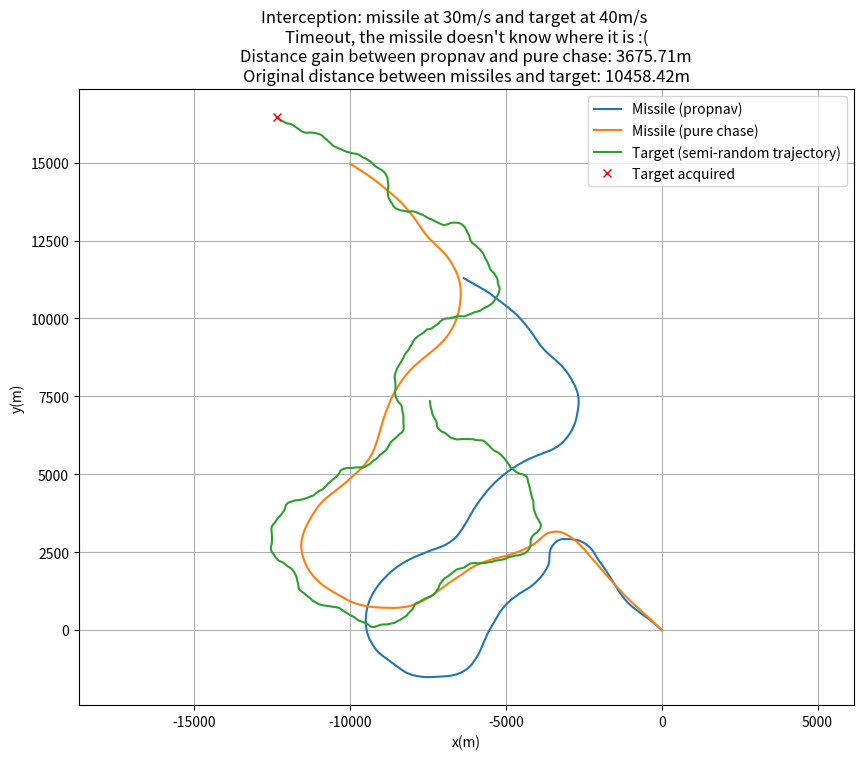

Source code (Python):
#%% Basic stuff
import numpy as np
import matplotlib.pyplot as plt
import random as random

dt=0.01 #Time step
T=1000. #If the missile hasn't reached target by then, then it knows not where it is at this time.
N=4 #Navigation constant (2<=N<=5 ideally)
Vc=30 #Closing velocity
xmpn=np.array([0.,0.]) #Missile position (propnav)
xmpc=np.array([0.,0.]) #Missile position (pure chase)
xt=np.array([random.uniform(-10000., 10000.),random.uniform(-10000., 10000.)])
while np.linalg.norm(xt-xmpn)<500.:
    xt=np.array([random.uniform(-10000., 10000.),random.uniform(-10000., 10000.)])
    if np.linalg.norm(xt-xmpn)>500.0:
        break
vmpn=Vc*(xt-xmpn)/np.linalg.norm(xt-xmpn) #Missile (propnav) speed vector
vmpc=Vc*(xt-xmpc)/np.linalg.norm(xt-xmpc) #Missile (pure chase) speed vector
Vt=40 #Target velocity
theta=random.uniform(0,2*np.pi)


#%% The stuff that works
traj_mpn=[xmpn.copy()]
traj_t=[xt.copy()]
traj_mpc=[xmpc.copy()]
text1=""

for t in np.arange(0,T,dt):
    theta+=np.random.normal(0.,0.5*np.pi)*dt
    vt=Vt*np.array([np.cos(theta),np.sin(theta)]) #Target speed vector
    xt+=vt*dt
    
    lospn=xt-xmpn #lospn vector (propnav)
    lospn_norm=np.linalg.norm(lospn)
    lospn_u=lospn/lospn_norm #lospn unitary vector direction
    
    lospc=xt-xmpc #lospn vectpr (pure chase)
    lospc_norm=np.linalg.norm(lospc)
    lospc_u=lospc/lospc_norm
    
    vmpc=Vc*lospc_u
    xmpc+=vmpc*dt
    
    v_rel=vt-vmpn #Relative speed between missile and target
    lambda_p=np.cross(lospn,v_rel)/lospn_norm**2 #lospn rate
    
    v_u=vmpn/np.linalg.norm(vmpn)
    n=np.array([-v_u[1],v_u[0]]) #Normal vector
    a_n=(N*Vc*lambda_p)*n #Normal acceleration vector
    
    vmpn+=a_n*dt
    xmpn+=vmpn*dt
    
    traj_mpn.append(xmpn.copy())
    traj_t.append(xt.copy())
    traj_mpc.append(xmpc.copy())
    
    if lospn_norm<20. and t<=T:
        print(f"The missile knows where it is: Interception at {t:.2f}s")
        text1=f"The missile knows where it is: Interception at {t:.2f}s"
        break
    
if text1=="":
   print("The missile doesn't know where it is :(")
   text1="Timeout, the missile doesn't know where it is :("
#%% Plotting
traj_mpn=np.array(traj_mpn)
traj_t=np.array(traj_t)
traj_mpc=np.array(traj_mpc)

fig=plt.figure(figsize=(10,8))
plt.plot(traj_mpn[:,0],traj_mpn[:,1],label="Missile (propnav)")
plt.plot(traj_mpc[:,0],traj_mpc[:,1],label="Missile (pure chase)")
plt.plot(traj_t[:,0],traj_t[:,1],label="Target (semi-random trajectory)")
plt.plot(traj_t[-1,0],traj_t[-1,1],"rx",label="Target acquired")
plt.xlabel("x(m)")
plt.ylabel("y(m)")
plt.grid(True)
plt.axis("equal")
plt.suptitle("Interception: missile at 30m/s and target at 40m/s")
text2=str("{:.2f}".format(abs(np.linalg.norm(xmpn[-1]-xmpc[-1]))))+"m"
text3=str("{:.2f}".format(abs(np.linalg.norm(traj_mpn[0]-traj_t[0]))))+"m"
plt.title(text1+"\n"+
          "Distance gain between propnav and pure chase: "+text2+"\n"+
          "Original distance between missiles and target: "+text3)
plt.legend()
plt.show()
